The GitHub repository CarlosBotella/Robokin contains a labelled image folder "robokin_ia" with 3 categories: Estrella Damm, Heineken, Mahou. Examples follow, each with its label.

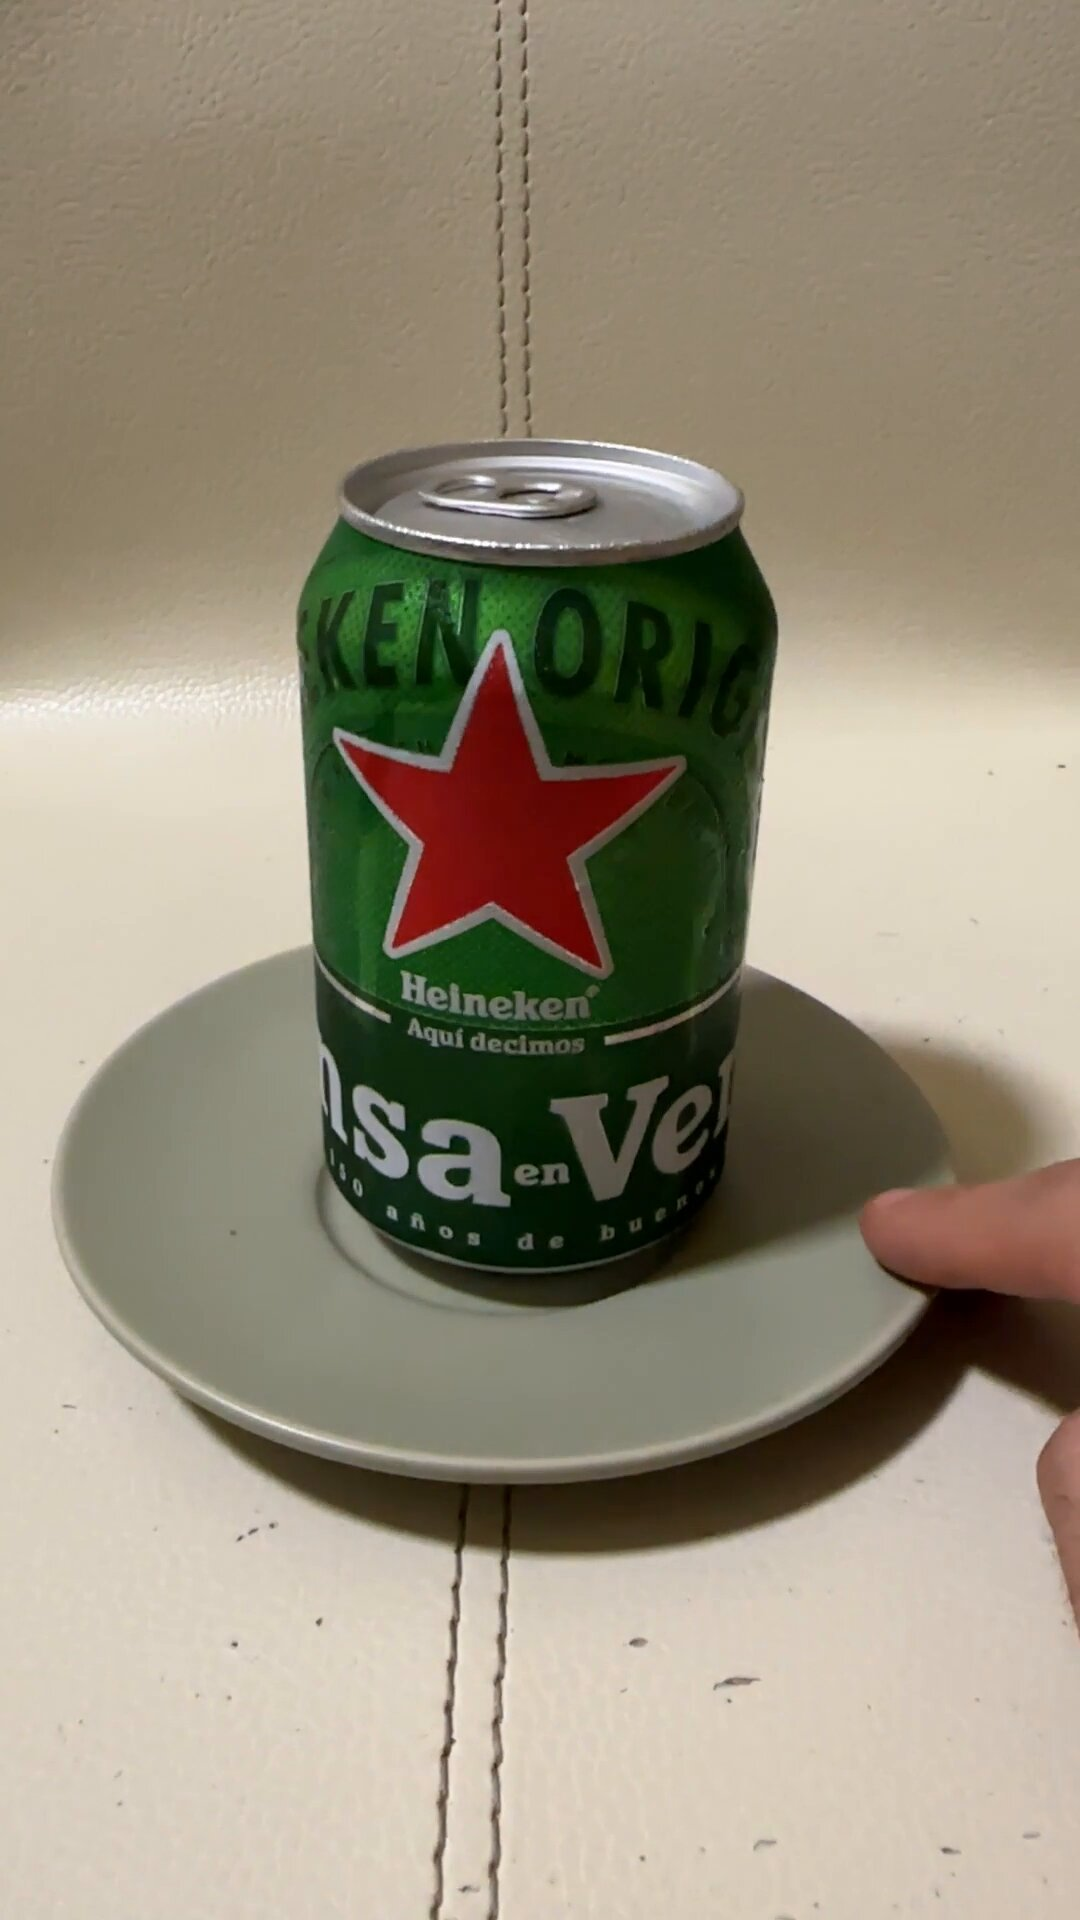
Label: Heineken

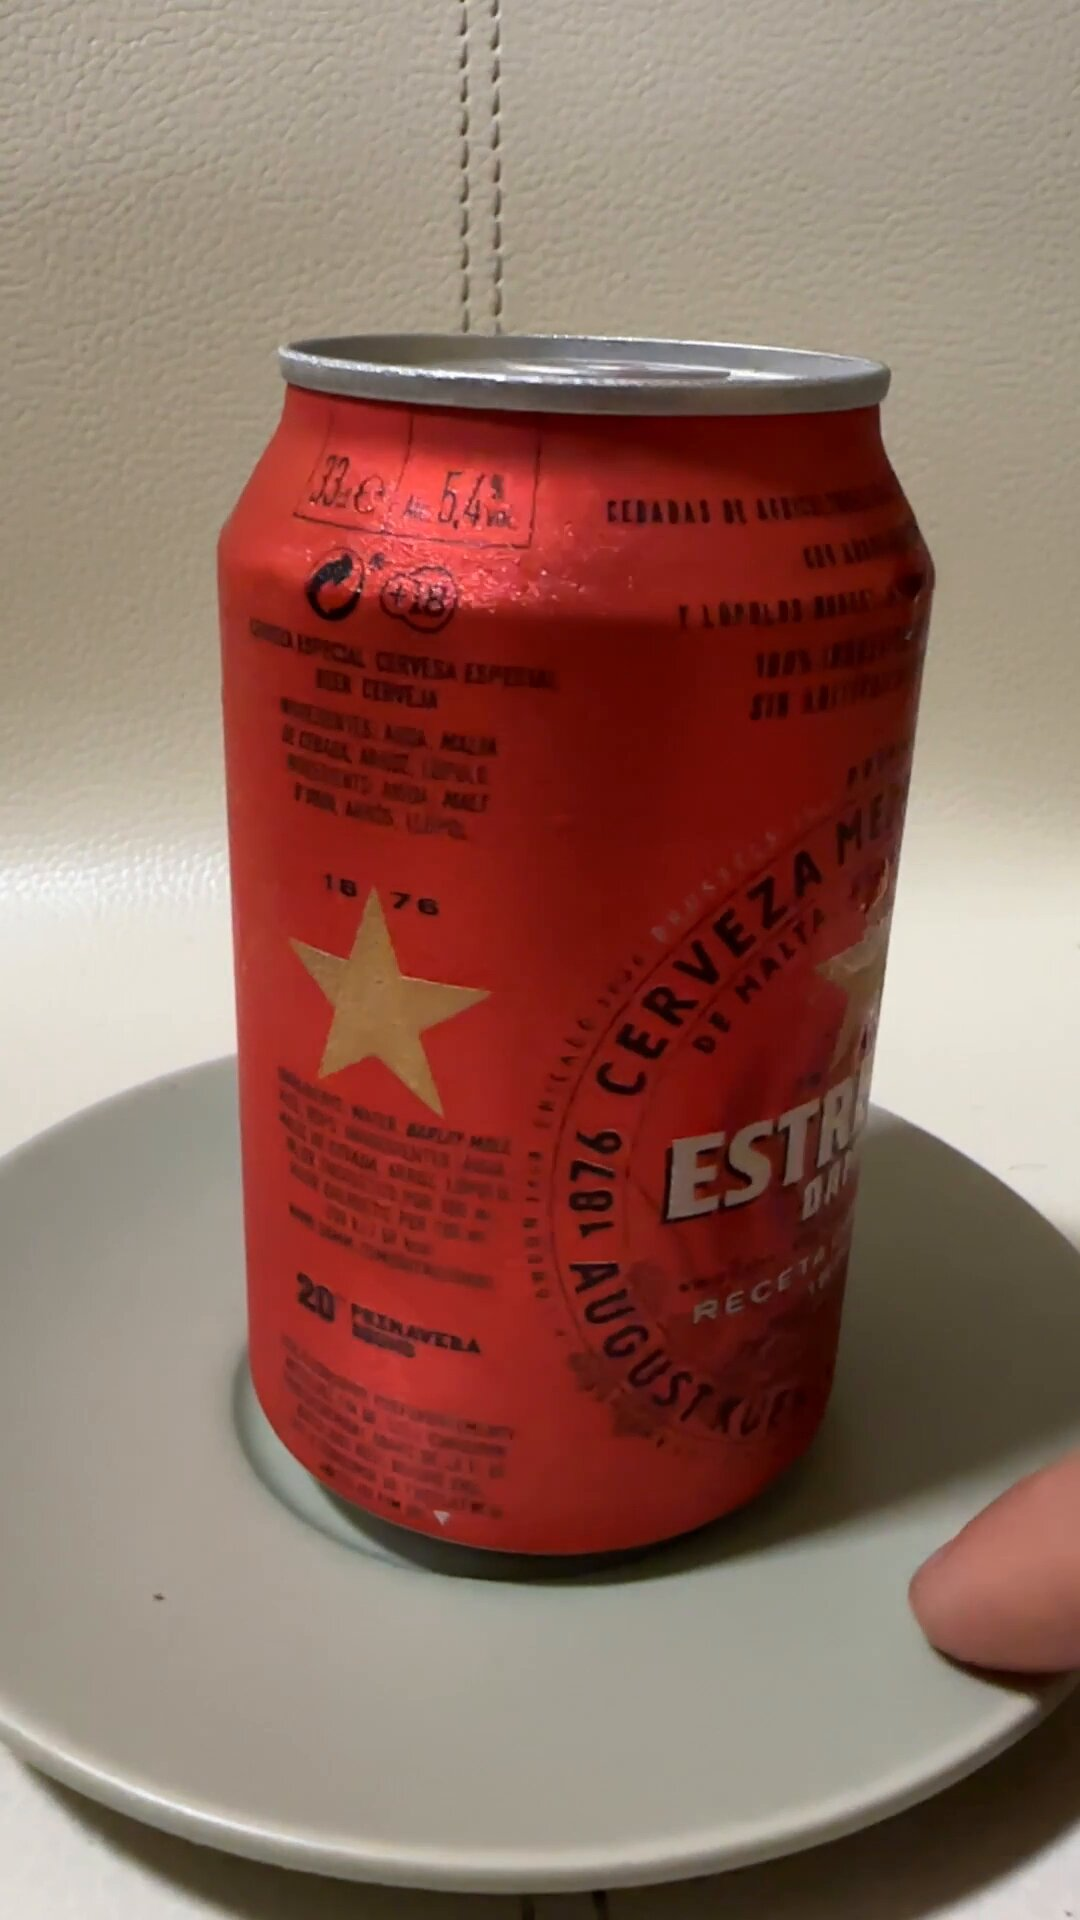
Label: Estrella Damm

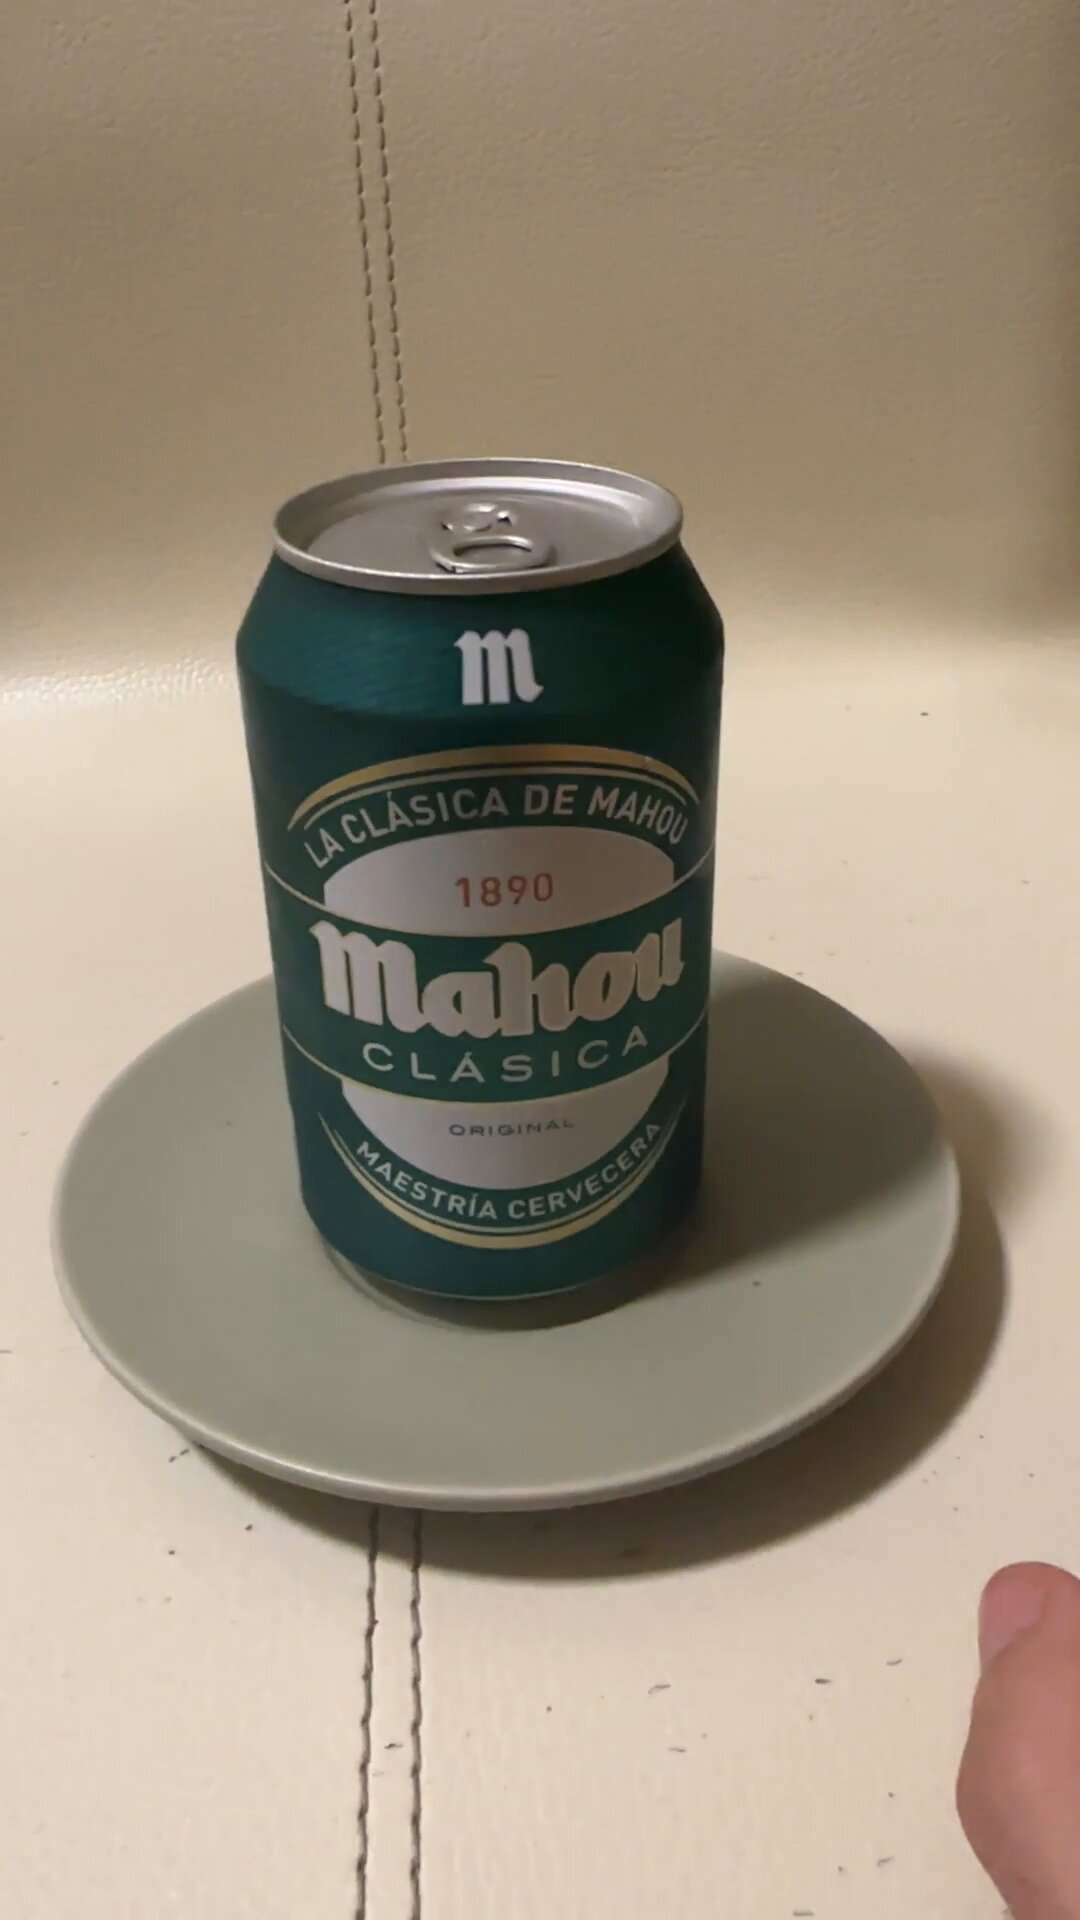
Label: Mahou

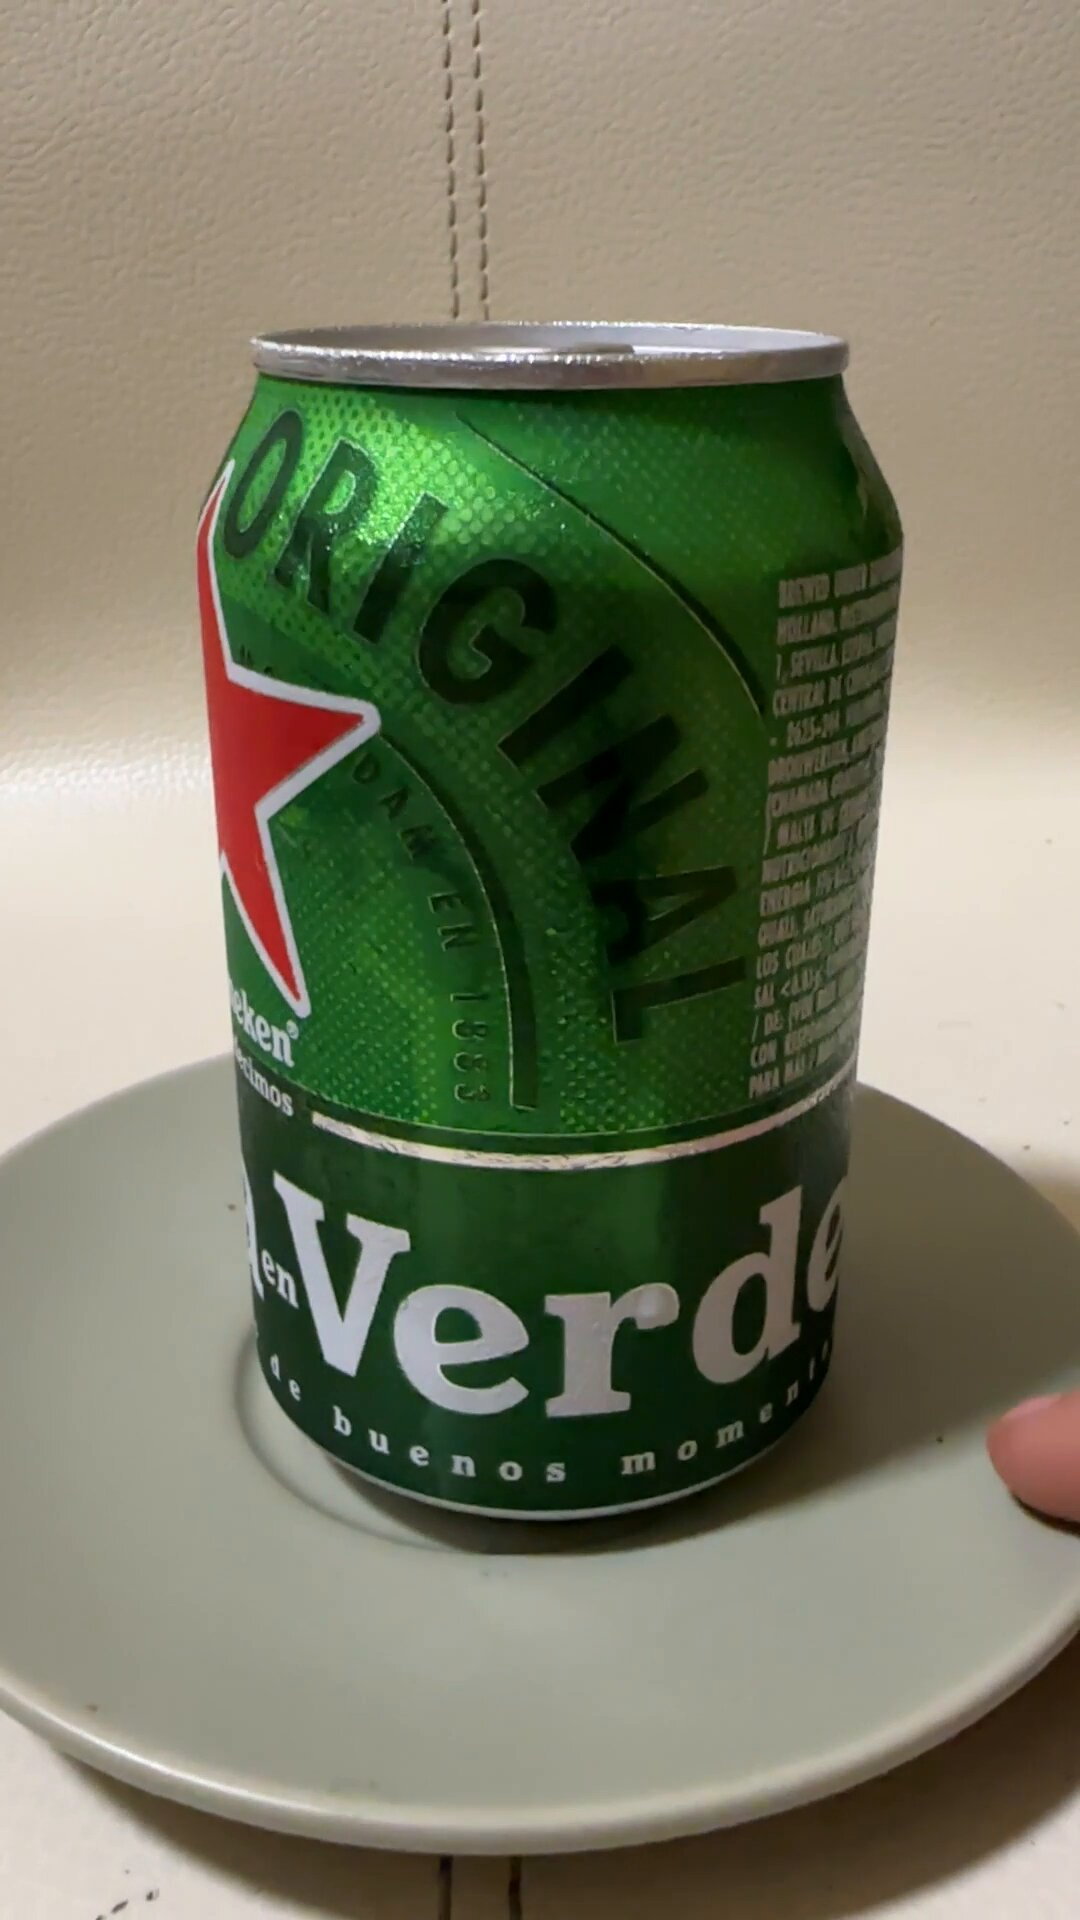
Label: Heineken

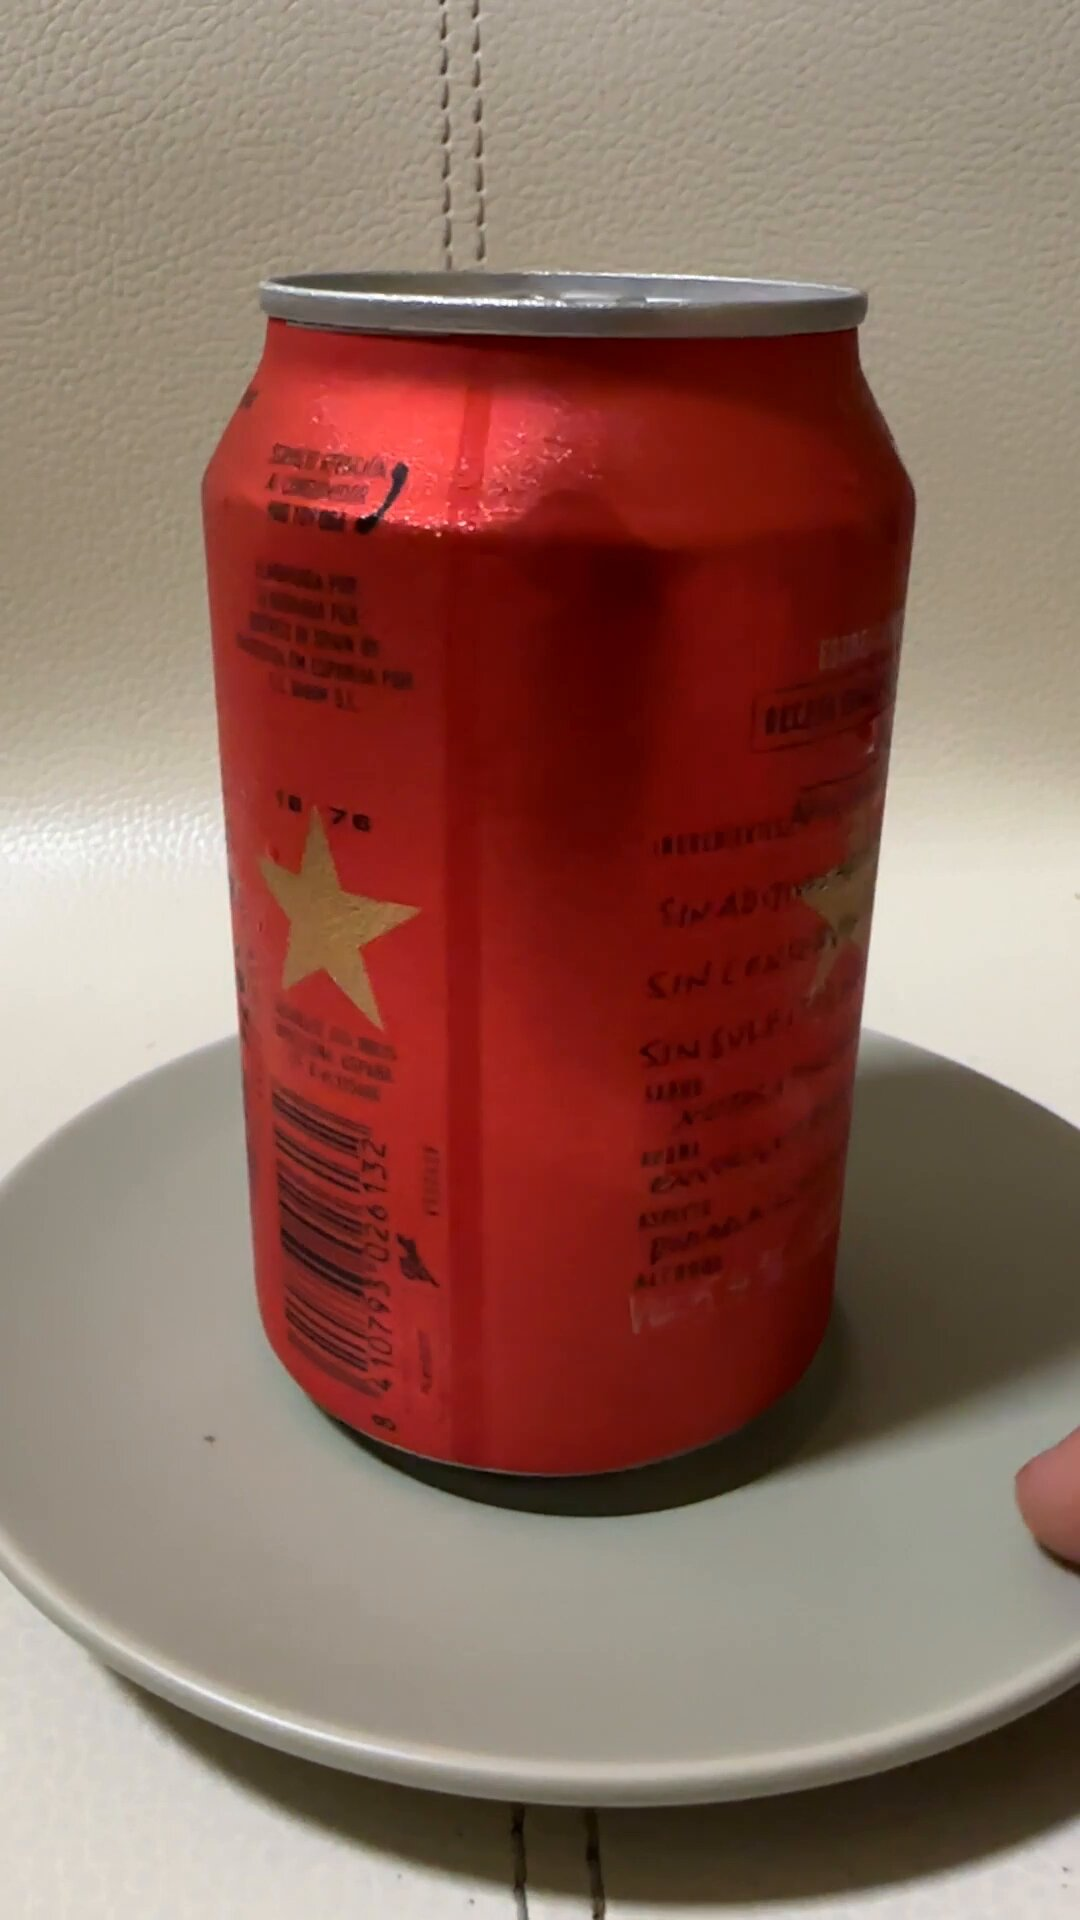
Label: Estrella Damm

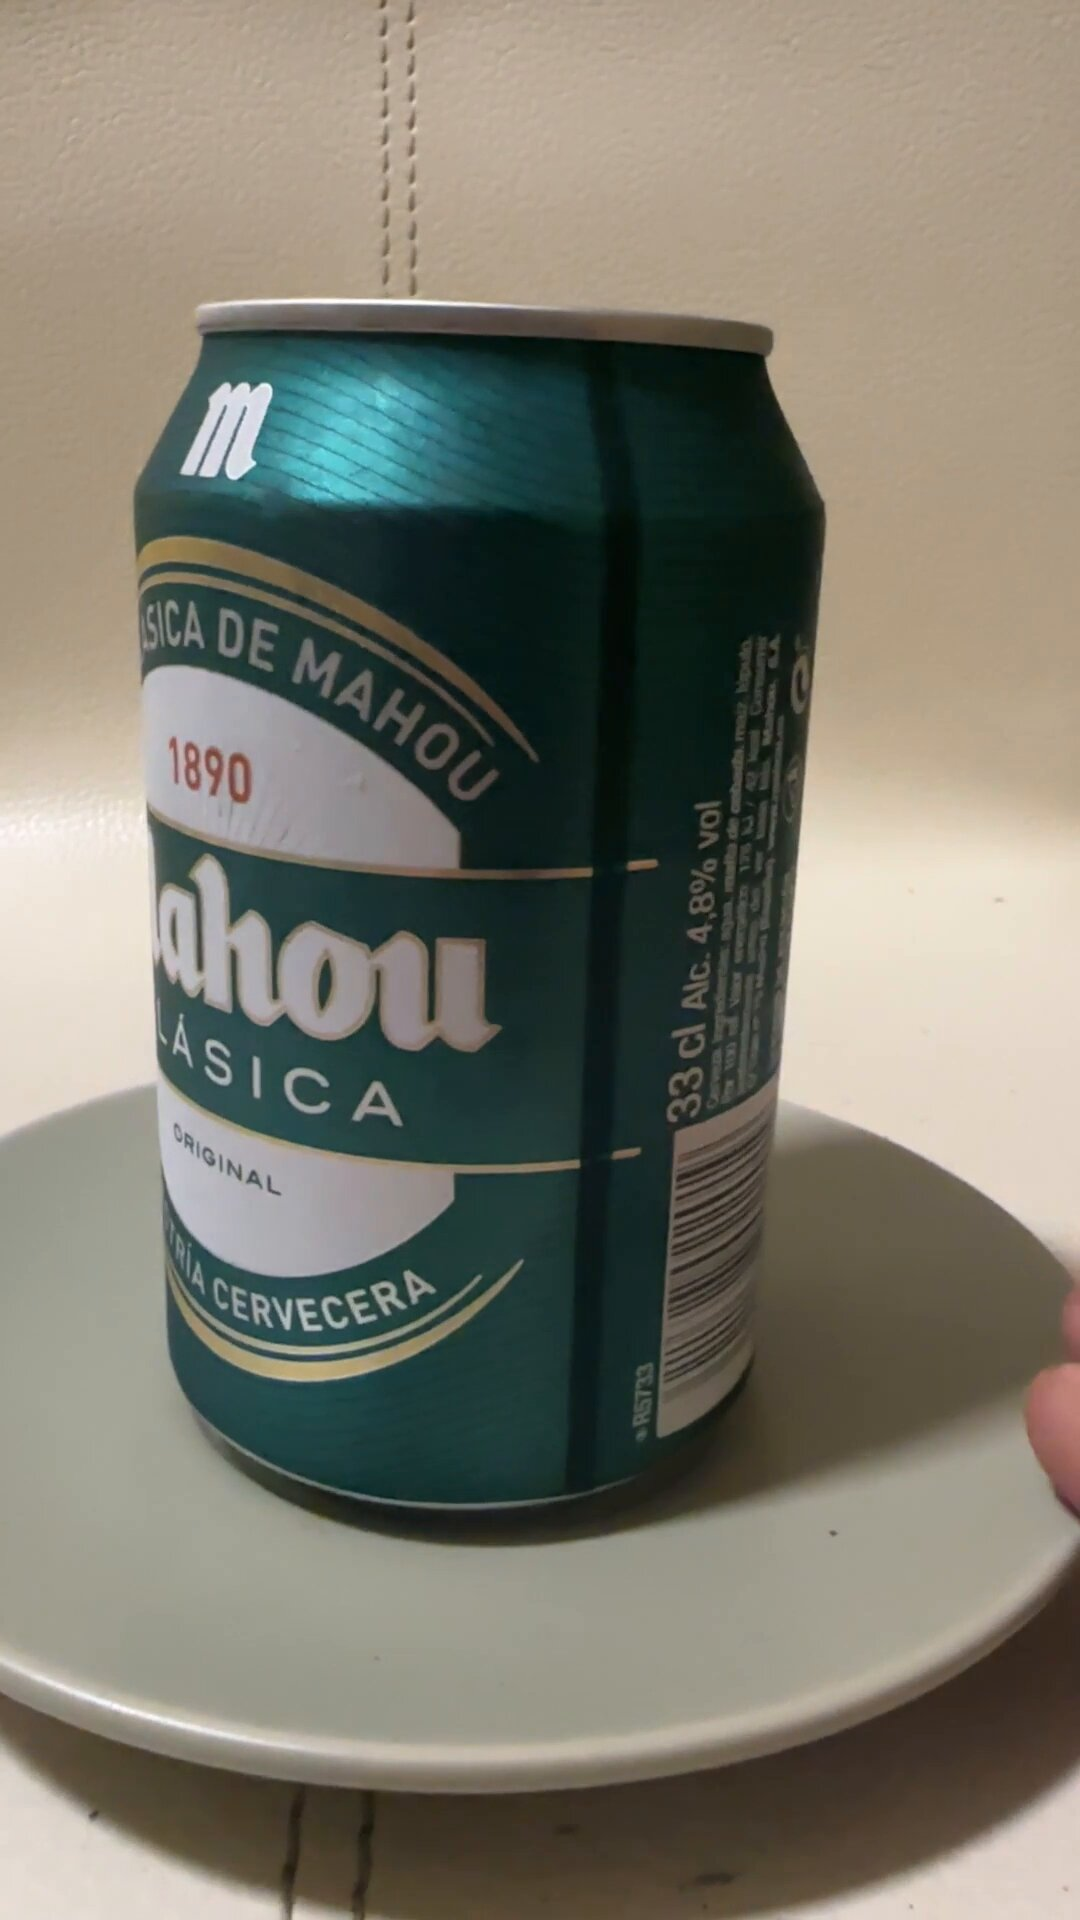
Label: Mahou
